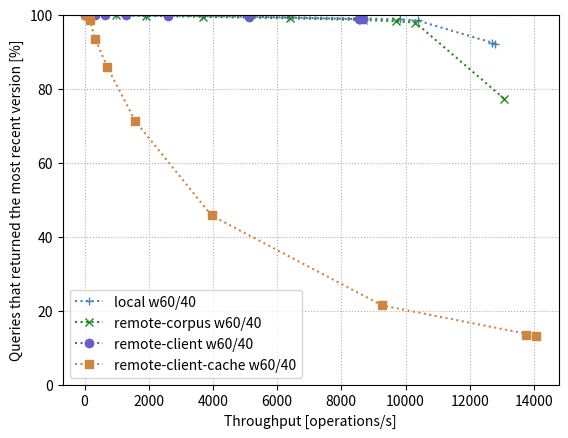

Generate this figure with matplotlib:
import matplotlib.pyplot as plt

local_t = [975.5262237,1906.702332,3656.425768,6354.482276,8701.563358,9813.4,10372.62842,12701.52799,12795.65314]
local_rt = [99.915,99.852,99.689,99.427,99.087,98.795,98.512,92.496,92.234]
remote_corpus_t = [968.7257819,1899.180041,3681.915904,6403.9899,8688.515574,9708.739563,10305.12583,13068.54599]
remote_corpus_rt = [99.902,99.767,99.519,99.101,98.648,98.299,97.963,77.38]
cache_t = [39.49995009,80.68343617,165.9097714,337.0012726,712.6247505,1576.586242,3955.495684,9270.606726,14067.19014,13740.40233]
cache_rt = [100,100,98.507,93.429,85.877,71.329,45.749,21.418,13.227,13.332]
# rg_index_local_update_h_rt_baseline = [56.81598,59.81113,64.14179,72.76518,83.34325,90.84024,98.65151,104.98136,117.44307,128.42033,129.97407]
remote_client_t = [21.22446939,40.01997254,81.42436492,160.0539003,324.8639744,652.0621772,1301.35243,2593.812375,5117.768853,8668.636692,8538.446245]
remote_client_rt = [100,100,100,100,99.963,99.944,99.938,99.817,99.54,98.857,98.841]

f, ax = plt.subplots()

ax.plot(local_t, local_rt, color='steelblue', linestyle='dotted', marker='+', label='local w60/40')
ax.plot(remote_corpus_t, remote_corpus_rt, color='forestgreen', linestyle='dotted', marker='x', label='remote-corpus w60/40')
ax.plot(remote_client_t, remote_client_rt, color='slateblue', linestyle='dotted', marker='o', label='remote-client w60/40')
ax.plot(cache_t, cache_rt, color='peru', linestyle='dotted', marker='s', label='remote-client-cache w60/40')


ax.set(xlabel='Throughput [operations/s]', ylabel='Queries that returned the most recent version [%]')

ax.grid(linestyle='dotted')

ax.set_ylim(bottom=0)
plt.ylim([0.0, 100.0])

handles, labels = ax.get_legend_handles_labels()
ax.legend(handles,labels=labels, loc='lower left')

plt.savefig('ycsb_readV_freshness_throughput_6040.png')
plt.close()
